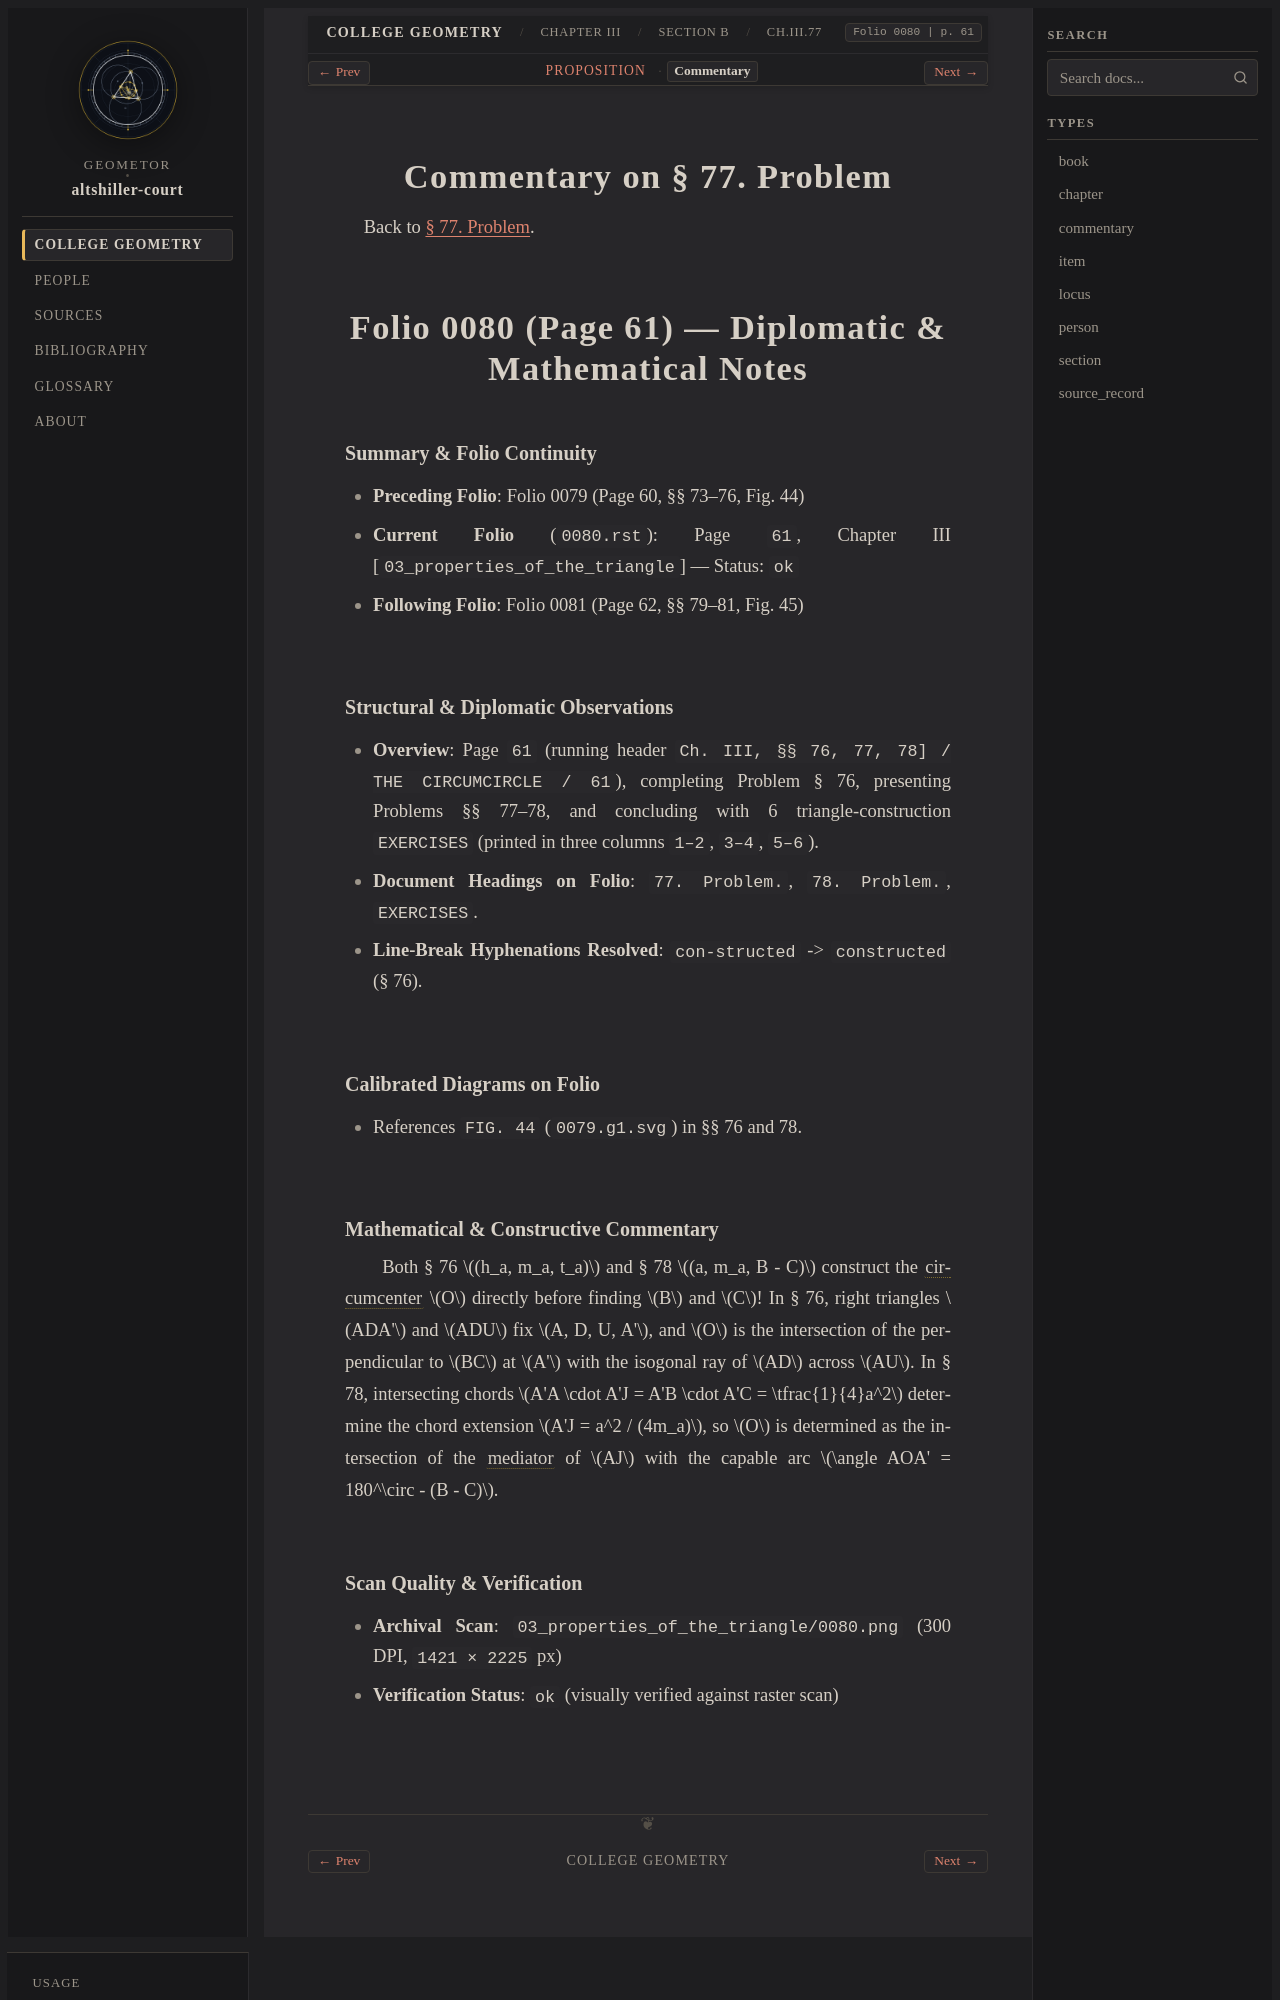

repository: geometor/altshiller-court · page: college_geometry/ch03-properties-of-the-triangle/b-the-circumcircle/077-problem/commentary.html · generator: sphinx

:layout: book
:type: commentary
:canonical_id: Ch.III.77.commentary
:title: Commentary on § 77. Problem
:folio: 0080
:page: 61
:folios: 0080
:pages: 61

.. _ch03-art-077-commentary:

Commentary on § 77. Problem
===========================

Back to :ref:`§ 77. Problem <ch03-art-077>`.

Folio 0080 (Page 61) — Diplomatic & Mathematical Notes
=====================================================

Summary & Folio Continuity
~~~~~~~~~~~~~~~~~~~~~~~~~~

- **Preceding Folio**: Folio 0079 (Page 60, §§ 73–76, Fig. 44)
- **Current Folio** (``0080.rst``): Page ``61``, Chapter III [``03_properties_of_the_triangle``] — Status: ``ok``
- **Following Folio**: Folio 0081 (Page 62, §§ 79–81, Fig. 45)

Structural & Diplomatic Observations
~~~~~~~~~~~~~~~~~~~~~~~~~~~~~~~~~~~~

- **Overview**: Page ``61`` (running header ``Ch. III, §§ 76, 77, 78] / THE CIRCUMCIRCLE / 61``), completing Problem § 76, presenting Problems §§ 77–78, and concluding with 6 triangle-construction ``EXERCISES`` (printed in three columns ``1–2``, ``3–4``, ``5–6``).
- **Document Headings on Folio**: ``77. Problem.``, ``78. Problem.``, ``EXERCISES``.
- **Line-Break Hyphenations Resolved**: ``con-structed`` -> ``constructed`` (§ 76).

Calibrated Diagrams on Folio
~~~~~~~~~~~~~~~~~~~~~~~~~~~~

- References ``FIG. 44`` (``0079.g1.svg``) in §§ 76 and 78.

Mathematical & Constructive Commentary
~~~~~~~~~~~~~~~~~~~~~~~~~~~~~~~~~~~~~~

Both § 76 :math:`(h_a, m_a, t_a)` and § 78 :math:`(a, m_a, B - C)` construct the :term:`circumcenter <circumcenter>` :math:`O` directly before finding :math:`B` and :math:`C`! In § 76, right triangles :math:`ADA'` and :math:`ADU` fix :math:`A, D, U, A'`, and :math:`O` is the intersection of the perpendicular to :math:`BC` at :math:`A'` with the isogonal ray of :math:`AD` across :math:`AU`. In § 78, intersecting chords :math:`A'A \cdot A'J = A'B \cdot A'C = \tfrac{1}{4}a^2` determine the chord extension :math:`A'J = a^2 / (4m_a)`, so :math:`O` is determined as the intersection of the :term:`mediator <mediator>` of :math:`AJ` with the capable arc :math:`\angle AOA' = 180^\circ - (B - C)`.
